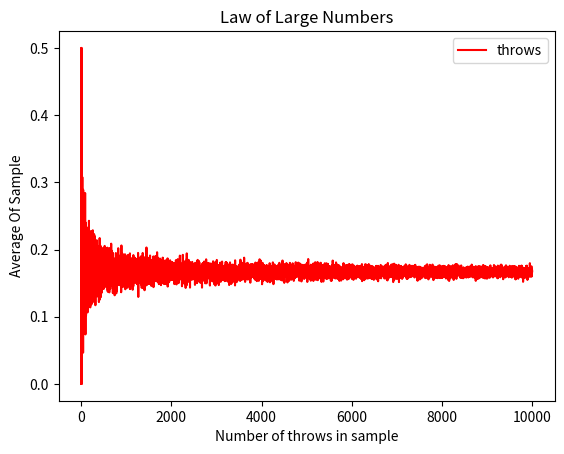

Write the Python code that produced this figure.
import numpy as np
import pandas as pd
import matplotlib.pyplot as plt

results = []
for num_throws in range(1, 10001):
    throws = np.random.randint(low=1, high=7, size=num_throws)
    mask = (throws == 1)
    probability_of_throws = len(throws[mask])/num_throws    
    results.append(probability_of_throws)
	
df = pd.DataFrame({"throws" : results})

df.plot(color="r")
plt.title("Law of Large Numbers")
plt.xlabel("Number of throws in sample")
plt.ylabel("Average Of Sample")

